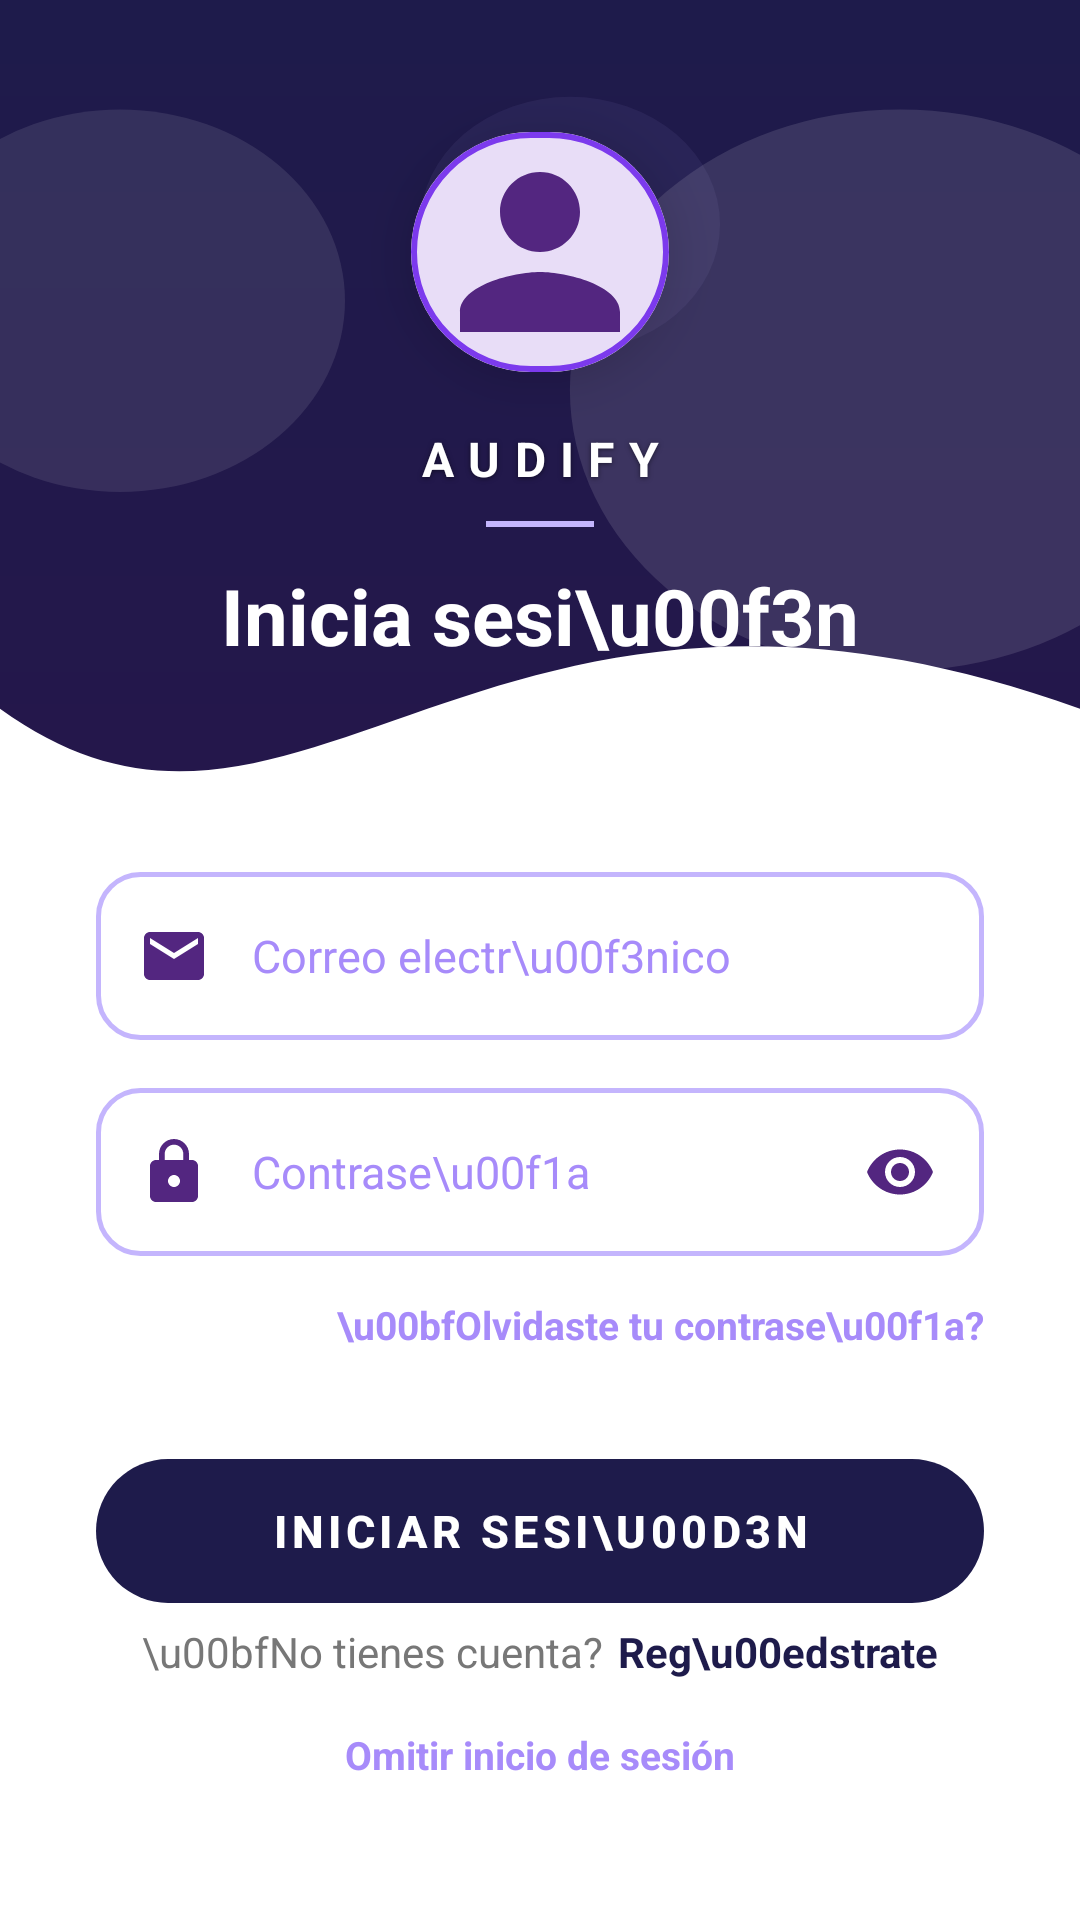

Layout XML and referenced resources for this Android screen:
<!-- AndroidManifest.xml: application theme Theme.Audify -->
<!-- res/layout/activity_login.xml -->
<?xml version="1.0" encoding="utf-8"?>
<androidx.constraintlayout.widget.ConstraintLayout
    xmlns:android="http://schemas.android.com/apk/res/android"
    xmlns:app="http://schemas.android.com/apk/res-auto"
    xmlns:tools="http://schemas.android.com/tools"
    android:layout_width="match_parent"
    android:layout_height="match_parent"
    android:background="@drawable/gradient_bg"
    android:paddingTop="28dp">

    <View
        android:id="@+id/headerPattern"
        android:layout_width="0dp"
        android:layout_height="0dp"
        android:background="@drawable/bg_header_pattern"
        app:layout_constraintTop_toTopOf="parent"
        app:layout_constraintBottom_toBottomOf="parent"
        app:layout_constraintStart_toStartOf="parent"
        app:layout_constraintEnd_toEndOf="parent" />

    <View
        android:id="@+id/whiteOverlay"
        android:layout_width="0dp"
        android:layout_height="0dp"
        android:background="@drawable/bg_curve_white"
        app:layout_constraintTop_toTopOf="parent"
        app:layout_constraintBottom_toBottomOf="parent"
        app:layout_constraintStart_toStartOf="parent"
        app:layout_constraintEnd_toEndOf="parent" />

    <androidx.constraintlayout.widget.Guideline
        android:id="@+id/headerGuideline"
        android:layout_width="0dp"
        android:layout_height="0dp"
        android:orientation="horizontal"
        app:layout_constraintGuide_percent="0.40" />

    <com.google.android.material.card.MaterialCardView
        android:id="@+id/logoCircle"
        android:layout_width="86dp"
        android:layout_height="80dp"
        android:layout_marginTop="16dp"
        android:gravity="center"
        app:cardBackgroundColor="?attr/colorOnSurface"
        app:cardCornerRadius="45dp"
        app:cardElevation="10dp"
        app:layout_constraintEnd_toEndOf="parent"
        app:layout_constraintStart_toStartOf="parent"
        app:layout_constraintTop_toTopOf="parent"
        app:strokeColor="#7C3AED"
        app:strokeWidth="2dp">

        <ImageView
            android:id="@+id/imageView"
            android:layout_width="match_parent"
            android:layout_height="match_parent"
            android:background="@color/violet_light"
            app:srcCompat="@drawable/ic_user" />
    </com.google.android.material.card.MaterialCardView>

    <TextView
        android:id="@+id/textBrand"
        android:layout_width="0dp"
        android:layout_height="wrap_content"
        android:layout_marginTop="18dp"
        android:fontFamily="sans-serif"
        android:gravity="center"
        android:letterSpacing="0.30"
        android:text="AUDIFY"
        android:textColor="#FFFFFF"
        android:textSize="16sp"
        android:textStyle="bold"
        android:shadowColor="#80000000"
        android:shadowDx="0"
        android:shadowDy="1"
        android:shadowRadius="4"
        app:layout_constraintTop_toBottomOf="@id/logoCircle"
        app:layout_constraintStart_toStartOf="parent"
        app:layout_constraintEnd_toEndOf="parent" />

    <View
        android:id="@+id/decorativeLine"
        android:layout_width="36dp"
        android:layout_height="2dp"
        android:layout_marginTop="10dp"
        android:background="#C4B5FD"
        app:layout_constraintTop_toBottomOf="@id/textBrand"
        app:layout_constraintStart_toStartOf="parent"
        app:layout_constraintEnd_toEndOf="parent" />

    <TextView
        android:id="@+id/textGreeting"
        android:layout_width="0dp"
        android:layout_height="wrap_content"
        android:layout_marginTop="12dp"
        android:fontFamily="sans-serif"
        android:gravity="center"
        android:text="Inicia sesi\u00f3n"
        android:textColor="#FFFFFF"
        android:textSize="26sp"
        android:textStyle="bold"
        app:layout_constraintTop_toBottomOf="@id/decorativeLine"
        app:layout_constraintStart_toStartOf="parent"
        app:layout_constraintEnd_toEndOf="parent" />

    <EditText
        android:id="@+id/etEmail"
        android:layout_width="0dp"
        android:layout_height="56dp"
        android:layout_marginStart="32dp"
        android:layout_marginEnd="32dp"
        android:background="@drawable/bg_field_outlined"
        android:hint="Correo electr\u00f3nico"
        android:inputType="textEmailAddress"
        android:drawableStart="@drawable/ic_email"
        android:drawablePadding="14dp"
        android:gravity="center_vertical"
        android:paddingStart="14dp"
        android:paddingEnd="16dp"
        android:textColor="#1E1B4B"
        android:textColorHint="#A78BFA"
        android:textSize="15sp"
        app:layout_constraintTop_toBottomOf="@id/headerGuideline"
        android:layout_marginTop="18dp"
        app:layout_constraintStart_toStartOf="parent"
        app:layout_constraintEnd_toEndOf="parent" />

    <androidx.constraintlayout.widget.ConstraintLayout
        android:id="@+id/passwordContainer"
        android:layout_width="0dp"
        android:layout_height="56dp"
        android:layout_marginTop="16dp"
        android:layout_marginStart="32dp"
        android:layout_marginEnd="32dp"
        app:layout_constraintTop_toBottomOf="@id/etEmail"
        app:layout_constraintStart_toStartOf="parent"
        app:layout_constraintEnd_toEndOf="parent">

        <EditText
            android:id="@+id/etPassword"
            android:layout_width="0dp"
            android:layout_height="0dp"
            android:background="@drawable/bg_field_outlined"
            android:hint="Contrase\u00f1a"
            android:inputType="textPassword"
            android:drawableStart="@drawable/ic_lock"
            android:drawablePadding="14dp"
            android:gravity="center_vertical"
            android:paddingStart="14dp"
            android:paddingEnd="56dp"
            android:textColor="#1E1B4B"
            android:textColorHint="#A78BFA"
            android:textSize="15sp"
            app:layout_constraintTop_toTopOf="parent"
            app:layout_constraintBottom_toBottomOf="parent"
            app:layout_constraintStart_toStartOf="parent"
            app:layout_constraintEnd_toEndOf="parent" />

        <ImageButton
            android:id="@+id/btnTogglePassword"
            android:layout_width="46dp"
            android:layout_height="46dp"
            android:layout_marginEnd="5dp"
            android:background="@android:color/transparent"
            android:scaleType="center"
            android:src="@drawable/ic_visibility"
            android:contentDescription="Mostrar contrase\u00f1a"
            app:layout_constraintEnd_toEndOf="parent"
            app:layout_constraintTop_toTopOf="parent"
            app:layout_constraintBottom_toBottomOf="parent" />

    </androidx.constraintlayout.widget.ConstraintLayout>

    <TextView
        android:id="@+id/tvForgotPassword"
        android:layout_width="0dp"
        android:layout_height="wrap_content"
        android:layout_marginTop="14dp"
        android:layout_marginStart="32dp"
        android:layout_marginEnd="32dp"
        android:text="\u00bfOlvidaste tu contrase\u00f1a?"
        android:textColor="#A78BFA"
        android:textSize="13sp"
        android:textStyle="bold"
        android:gravity="end"
        app:layout_constraintTop_toBottomOf="@id/passwordContainer"
        app:layout_constraintStart_toStartOf="parent"
        app:layout_constraintEnd_toEndOf="parent" />

    <com.google.android.material.button.MaterialButton
        android:id="@+id/btnSignIn"
        android:layout_width="0dp"
        android:layout_height="56dp"
        android:layout_marginTop="32dp"
        android:layout_marginStart="32dp"
        android:layout_marginEnd="32dp"
        android:text="INICIAR SESI\u00d3N"
        android:textAllCaps="true"
        android:textColor="@color/white"
        android:textSize="15sp"
        android:textStyle="bold"
        android:letterSpacing="0.10"
        app:backgroundTint="#1E1B4B"
        app:cornerRadius="28dp"
        app:rippleColor="#2D114A"
        app:elevation="6dp"
        app:layout_constraintTop_toBottomOf="@id/tvForgotPassword"
        app:layout_constraintStart_toStartOf="parent"
        app:layout_constraintEnd_toEndOf="parent" />

    <LinearLayout
        android:id="@+id/bottomLinks"
        android:layout_width="wrap_content"
        android:layout_height="wrap_content"
        android:orientation="vertical"
        android:gravity="center"
        android:layout_marginBottom="44dp"
        app:layout_constraintTop_toBottomOf="@id/btnSignIn"
        app:layout_constraintBottom_toBottomOf="parent"
        app:layout_constraintStart_toStartOf="parent"
        app:layout_constraintEnd_toEndOf="parent">

        <LinearLayout
            android:layout_width="wrap_content"
            android:layout_height="wrap_content"
            android:orientation="horizontal"
            android:gravity="center">

            <TextView
                android:layout_width="wrap_content"
                android:layout_height="wrap_content"
                android:text="\u00bfNo tienes cuenta?"
                android:textColor="#777777"
                android:textSize="14sp" />

            <TextView
                android:id="@+id/tvCreateAccount"
                android:layout_width="wrap_content"
                android:layout_height="wrap_content"
                android:layout_marginStart="5dp"
                android:text="Reg\u00edstrate"
                android:textColor="#1E1B4B"
                android:textSize="14sp"
                android:textStyle="bold" />

        </LinearLayout>

        <TextView
            android:id="@+id/tvSkip"
            android:layout_width="wrap_content"
            android:layout_height="wrap_content"
            android:layout_marginTop="16dp"
            android:text="@string/login_skip"
            android:textColor="#A78BFA"
            android:textSize="13sp"
            android:textStyle="bold"
            android:clickable="true"
            android:focusable="true" />

    </LinearLayout>

</androidx.constraintlayout.widget.ConstraintLayout>
<!-- resources referenced by this layout -->
<resources>
  <color name="violet_light">#FFE8DDF7</color>
  <color name="white">#FFFFFFFF</color>
  <!-- drawable bg_curve_white (drawable) -->
  <?xml version="1.0" encoding="utf-8"?>
  <vector xmlns:android="http://schemas.android.com/apk/res/android"
      android:width="360dp"
      android:height="720dp"
      android:viewportWidth="360"
      android:viewportHeight="720">
      <path
          android:fillColor="#FFFFFF"
          android:pathData="M0,245 C100,330 160,160 360,245 L360,720 L0,720 Z" />
  </vector>
  <!-- drawable bg_field_outlined (drawable) -->
  <?xml version="1.0" encoding="utf-8"?>
  <shape xmlns:android="http://schemas.android.com/apk/res/android"
      android:shape="rectangle">
      <solid android:color="#FFFFFF" />
      <stroke
          android:width="1.5dp"
          android:color="#C4B5FD" />
      <corners android:radius="14dp" />
  </shape>
  <!-- drawable gradient_bg (drawable) -->
  <?xml version="1.0" encoding="utf-8"?>
  <shape xmlns:android="http://schemas.android.com/apk/res/android">
      <gradient
          android:startColor="#1E1B4B"
          android:endColor="#2D114A"
          android:angle="270" />
  </shape>
  <!-- drawable ic_email (drawable) -->
  <?xml version="1.0" encoding="utf-8"?>
  <vector xmlns:android="http://schemas.android.com/apk/res/android"
      android:width="24dp"
      android:height="24dp"
      android:viewportWidth="24"
      android:viewportHeight="24">
      <path
          android:fillColor="@color/violet_primary"
          android:pathData="M20,4H4c-1.1,0 -2,0.9 -2,2v12c0,1.1 0.9,2 2,2h16c1.1,0 2,-0.9 2,-2V6c0,-1.1 -0.9,-2 -2,-2zM20,8l-8,5 -8,-5V6l8,5 8,-5v2z" />
  </vector>
  <!-- drawable ic_lock (drawable) -->
  <?xml version="1.0" encoding="utf-8"?>
  <vector xmlns:android="http://schemas.android.com/apk/res/android"
      android:width="24dp"
      android:height="24dp"
      android:viewportWidth="24"
      android:viewportHeight="24">
      <path
          android:fillColor="@color/violet_primary"
          android:pathData="M18,8h-1V6c0,-2.76 -2.24,-5 -5,-5S7,3.24 7,6v2H6c-1.1,0 -2,0.9 -2,2v10c0,1.1 0.9,2 2,2h12c1.1,0 2,-0.9 2,-2V10c0,-1.1 -0.9,-2 -2,-2zM12,17c-1.1,0 -2,-0.9 -2,-2s0.9,-2 2,-2 2,0.9 2,2 -0.9,2 -2,2zM15.1,8H8.9V6c0,-1.71 1.39,-3.1 3.1,-3.1s3.1,1.39 3.1,3.1v2z" />
  </vector>
  <!-- drawable ic_user (drawable) -->
  <?xml version="1.0" encoding="utf-8"?>
  <vector xmlns:android="http://schemas.android.com/apk/res/android"
      android:width="24dp"
      android:height="24dp"
      android:viewportWidth="24"
      android:viewportHeight="24">
      <path
          android:fillColor="#532680"
          android:pathData="M12,12c2.21,0 4,-1.79 4,-4s-1.79,-4 -4,-4 -4,1.79 -4,4 1.79,4 4,4zM12,14c-2.67,0 -8,1.34 -8,4v2h16v-2c0,-2.66 -5.33,-4 -8,-4z" />
  </vector>
  <!-- drawable ic_visibility (drawable) -->
  <?xml version="1.0" encoding="utf-8"?>
  <vector xmlns:android="http://schemas.android.com/apk/res/android"
      android:width="24dp"
      android:height="24dp"
      android:viewportWidth="24"
      android:viewportHeight="24"
      android:tint="@color/violet_primary">
      <path
          android:fillColor="@color/violet_primary"
          android:pathData="M12,4.5C7,4.5 2.73,7.61 1,12c1.73,4.39 6,7.5 11,7.5s9.27,-3.11 11,-7.5c-1.73,-4.39 -6,-7.5 -11,-7.5zM12,17c-2.76,0 -5,-2.24 -5,-5s2.24,-5 5,-5 5,2.24 5,5 -2.24,5 -5,5zM12,9c-1.66,0 -3,1.34 -3,3s1.34,3 3,3 3,-1.34 3,-3 -1.34,-3 -3,-3z" />
  </vector>
  <string name="login_skip">Omitir inicio de sesi\u00f3n</string>
  <style name="Theme.Audify" parent="Base.Theme.Audify" />
  <color name="violet_primary">#FF532680</color>
  <style name="Base.Theme.Audify" parent="Theme.Material3.DayNight.NoActionBar">
          <item name="colorPrimary">@color/purple</item>
          <item name="colorOnPrimary">@color/white</item>
          <item name="colorPrimaryContainer">@color/purple_light</item>
      </style>
  <color name="purple">#FF2D0A4A</color>
  <color name="purple_light">#FFF3E5F5</color>
</resources>
